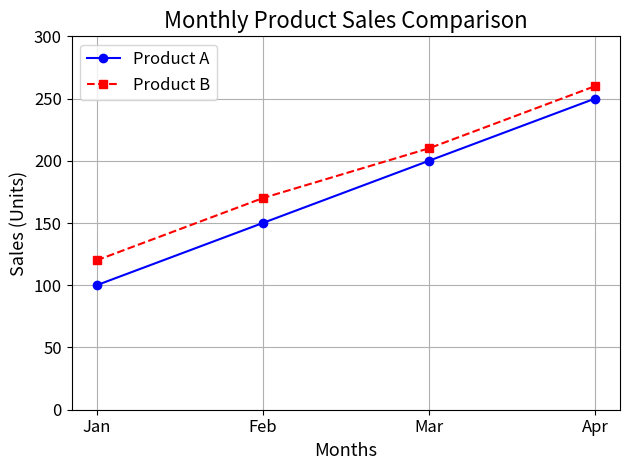

This chart was generated by the following Python code:
import matplotlib.pyplot as plt
months=[1, 2, 3, 4]
product_a=[100,150,200,250]
product_b=[120,170,210,260]
fig, ax = plt.subplots()
ax.plot(months, product_a, color='blue',  linestyle='-',  marker='o', label='Product A')
ax.plot(months, product_b, color='red',   linestyle='--', marker='s', label='Product B')
ax.set_title('Monthly Product Sales Comparison', fontsize=16)
ax.set_xlabel('Months', fontsize=13)
ax.set_ylabel('Sales (Units)', fontsize=13)
ax.legend(fontsize=12)
ax.grid(True)
ax.set_ylim(0, 300)
ax.set_xticks([1, 2, 3, 4])                       
ax.set_xticklabels(['Jan', 'Feb', 'Mar', 'Apr'], fontsize=12)
ax.tick_params(axis='y', labelsize=12)
plt.tight_layout()  
plt.show()
